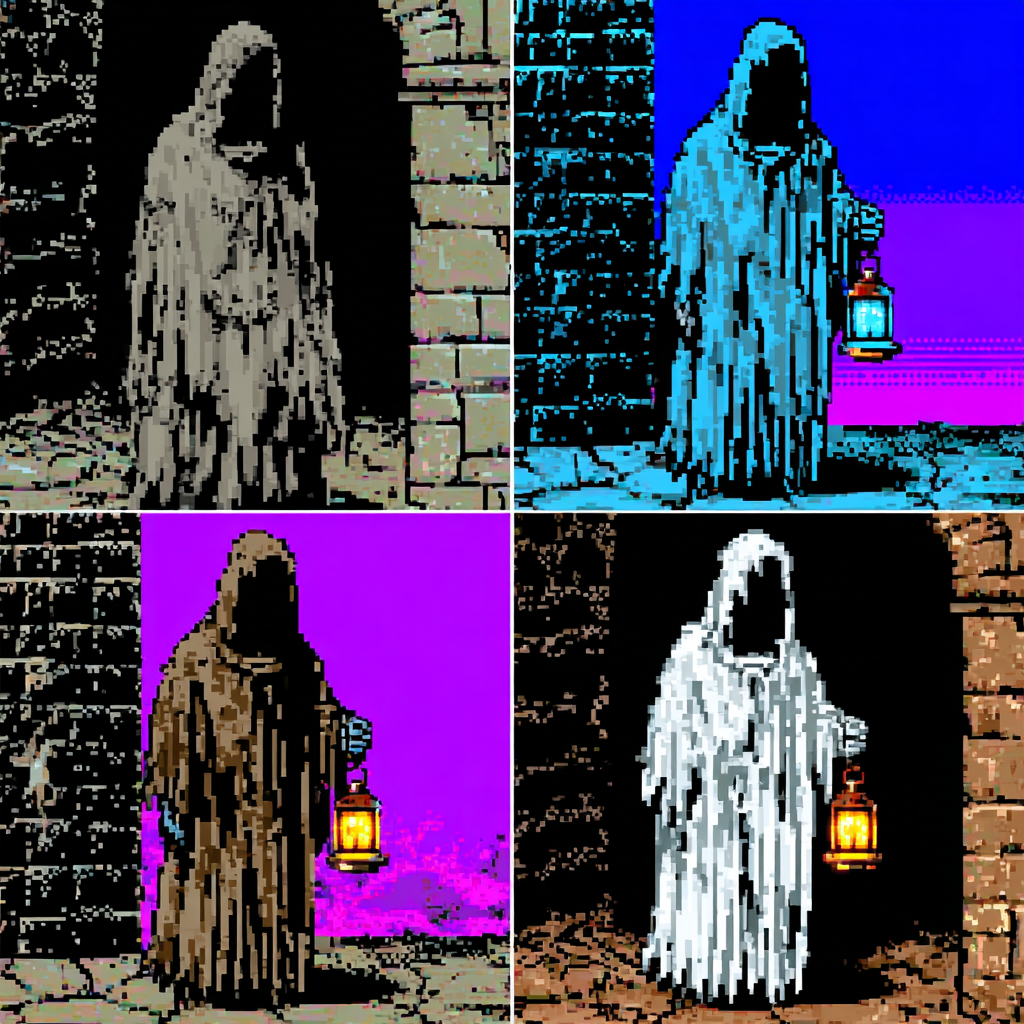
Generation parameters embedded in this image by Midjourney (PNG 'Description' text chunk):
a 4-image grid showing 4 different variations of this image: Lone drifter muttering to themselves in a shadowed hall, worn cloak, haggard posture, faint lantern glow, melancholic post-apocalyptic tone --profile [redacted] --v 7 Job ID: a8706120-6b54-4fab-9d20-e98a986c3fb5